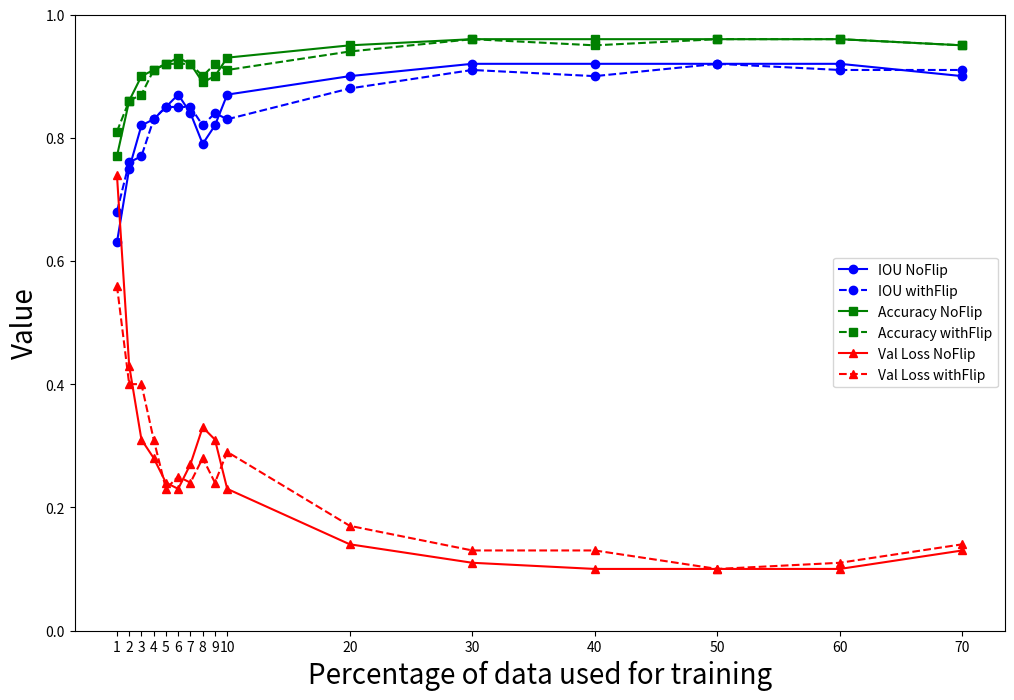

Recreate this plot in Python. (Note: this script raises an exception after producing the figure.)
import matplotlib.pyplot as plt


fontSize = 20
titleSize = 25

# Data for NoFlip
percentage_1to10 = [1, 2, 3, 4, 5, 6, 7, 8, 9, 10]
iou_noflip_1to10 = [0.63, 0.75, 0.82, 0.83, 0.85, 0.87, 0.84, 0.79, 0.82, 0.87]
accuracy_noflip_1to10 = [0.77, 0.86, 0.90, 0.91, 0.92, 0.93, 0.92, 0.89, 0.90, 0.93]
val_loss_noflip_1to10 = [0.74, 0.43, 0.31, 0.28, 0.24, 0.23, 0.27, 0.33, 0.31, 0.23]

percentage_10to70 = [10, 20, 30, 40, 50, 60, 70]
iou_noflip_10to70 = [0.87, 0.90, 0.92, 0.92, 0.92, 0.92, 0.90]
accuracy_noflip_10to70 = [0.93, 0.95, 0.96, 0.96, 0.96, 0.96, 0.95]
val_loss_noflip_10to70 = [0.23, 0.14, 0.11, 0.10, 0.10, 0.10, 0.13]

# Data for withFlip
iou_withflip_1to10 = [0.68, 0.76, 0.77, 0.83, 0.85, 0.85, 0.85, 0.82, 0.84, 0.83]
accuracy_withflip_1to10 = [0.81, 0.86, 0.87, 0.91, 0.92, 0.92, 0.92, 0.90, 0.92, 0.91]
val_loss_withflip_1to10 = [0.56, 0.40, 0.40, 0.31, 0.23, 0.25, 0.24, 0.28, 0.24, 0.29]

iou_withflip_10to70 = [0.83, 0.88, 0.91, 0.90, 0.92, 0.91, 0.91]
accuracy_withflip_10to70 = [0.91, 0.94, 0.96, 0.95, 0.96, 0.96, 0.95]
val_loss_withflip_10to70 = [0.29, 0.17, 0.13, 0.13, 0.10, 0.11, 0.14]

# Combine data
percentage = percentage_1to10 + percentage_10to70[1:]
iou_noflip = iou_noflip_1to10 + iou_noflip_10to70[1:]
accuracy_noflip = accuracy_noflip_1to10 + accuracy_noflip_10to70[1:]
val_loss_noflip = val_loss_noflip_1to10 + val_loss_noflip_10to70[1:]

iou_withflip = iou_withflip_1to10 + iou_withflip_10to70[1:]
accuracy_withflip = accuracy_withflip_1to10 + accuracy_withflip_10to70[1:]
val_loss_withflip = val_loss_withflip_1to10 + val_loss_withflip_10to70[1:]

# Plotting
plt.figure(figsize=(12, 8))

# IOU data
plt.plot(percentage, iou_noflip, marker='o', label='IOU NoFlip', linestyle='-', color='blue')
plt.plot(percentage, iou_withflip, marker='o', label='IOU withFlip', linestyle='--', color='blue')

# Accuracy data
plt.plot(percentage, accuracy_noflip, marker='s', label='Accuracy NoFlip', linestyle='-', color='green')
plt.plot(percentage, accuracy_withflip, marker='s', label='Accuracy withFlip', linestyle='--', color='green')

# Val Loss data
plt.plot(percentage, val_loss_noflip, marker='^', label='Val Loss NoFlip', linestyle='-', color='red')
plt.plot(percentage, val_loss_withflip, marker='^', label='Val Loss withFlip', linestyle='--', color='red')

plt.xlabel('Percentage of data used for training', fontsize = fontSize)
plt.ylabel('Value', fontsize = fontSize)
plt.ylim((0, 1))
# plt.title('IOU, Accuracy, and Val Loss Over Training Data Percentage', fontsize = titleSize)
plt.legend()
# plt.grid(True)
plt.xticks(percentage)

plt.savefig('results/performance_over_train_size_combined.pdf', format='pdf')

